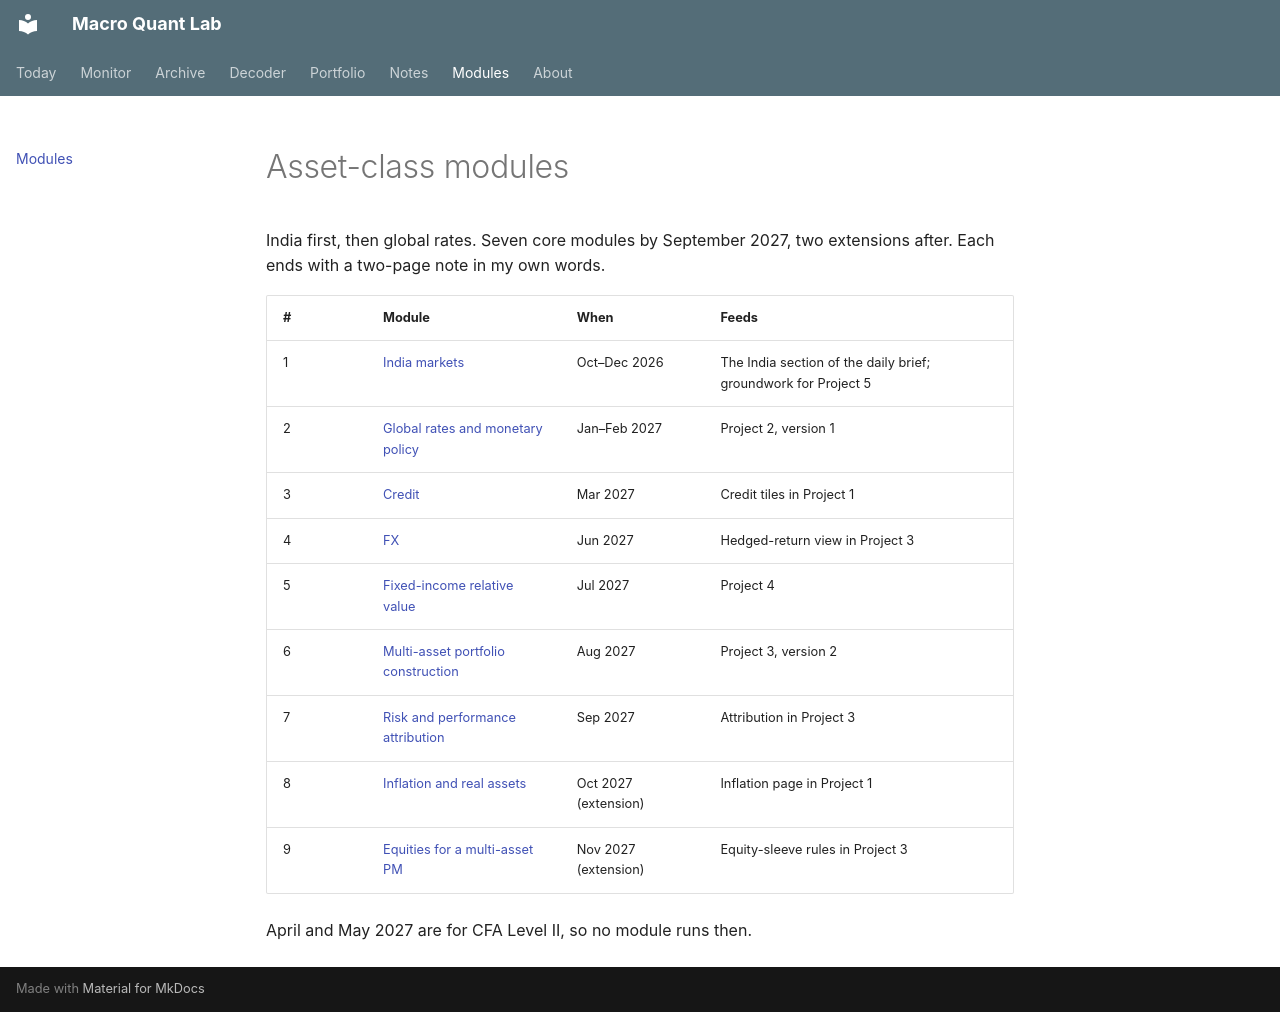

repository: Oblivion783/macro-quant-lab · page: modules/index.html · generator: mkdocs

# Asset-class modules

India first, then global rates. Seven core modules by September 2027, two extensions after. Each ends with a two-page note in my own words.

| # | Module | When | Feeds |
|---|---|---|---|
| 1 | [India markets](01-india-markets.md) | Oct–Dec 2026 | The India section of the daily brief; groundwork for Project 5 |
| 2 | [Global rates and monetary policy](02-global-rates-and-monetary-policy.md) | Jan–Feb 2027 | Project 2, version 1 |
| 3 | [Credit](03-credit.md) | Mar 2027 | Credit tiles in Project 1 |
| 4 | [FX](04-fx.md) | Jun 2027 | Hedged-return view in Project 3 |
| 5 | [Fixed-income relative value](05-fixed-income-relative-value.md) | Jul 2027 | Project 4 |
| 6 | [Multi-asset portfolio construction](06-multi-asset-portfolio-construction.md) | Aug 2027 | Project 3, version 2 |
| 7 | [Risk and performance attribution](07-risk-and-performance-attribution.md) | Sep 2027 | Attribution in Project 3 |
| 8 | [Inflation and real assets](08-inflation-and-real-assets.md) | Oct 2027 (extension) | Inflation page in Project 1 |
| 9 | [Equities for a multi-asset PM](09-equities-for-a-multi-asset-pm.md) | Nov 2027 (extension) | Equity-sleeve rules in Project 3 |

April and May 2027 are for CFA Level II, so no module runs then.
